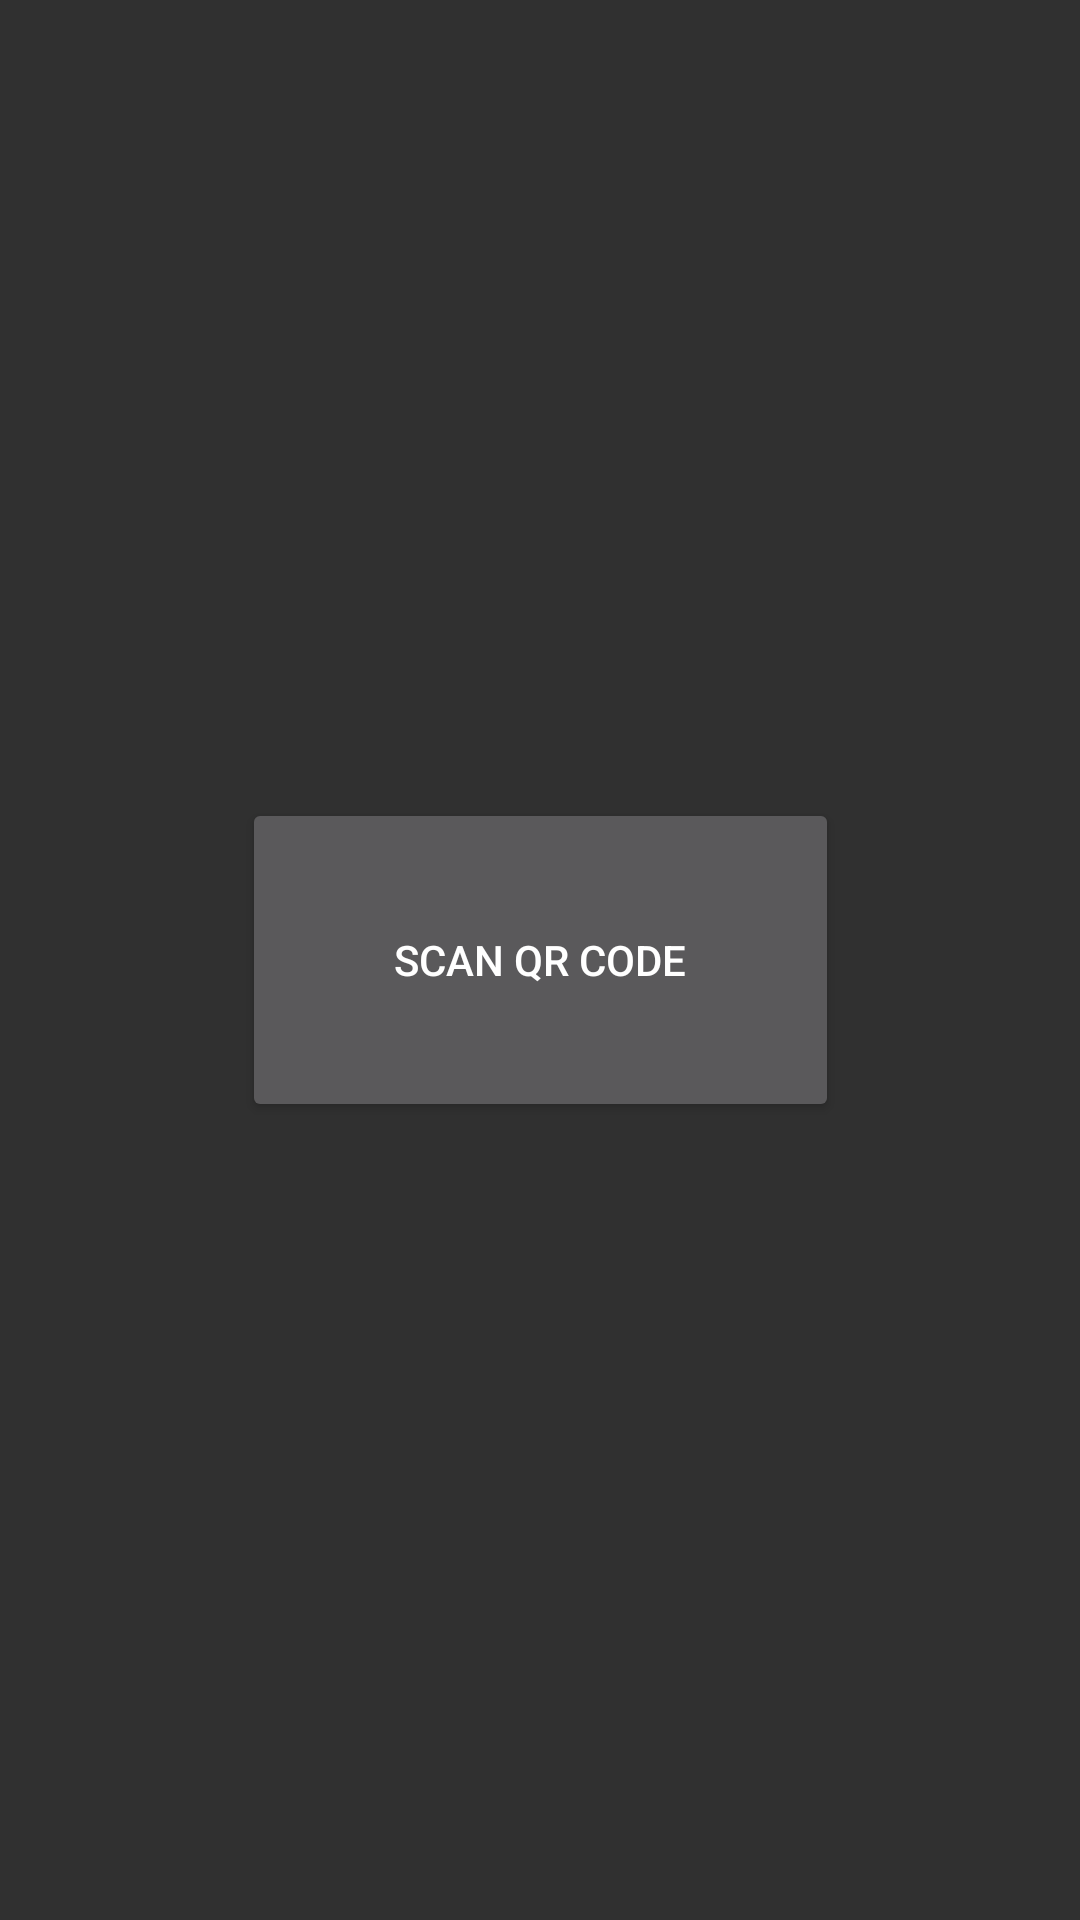

Here is an Android app screen rendered from its layout file. Give the layout XML and the strings, colors and styles it references.
<!-- AndroidManifest.xml: application theme AppTheme -->
<!-- res/layout/activity_main.xml -->
<?xml version="1.0" encoding="utf-8"?>
<android.support.constraint.ConstraintLayout xmlns:android="http://schemas.android.com/apk/res/android"
    xmlns:app="http://schemas.android.com/apk/res-auto"
    xmlns:tools="http://schemas.android.com/tools"
    android:layout_width="match_parent"
    android:layout_height="match_parent"
    android:padding="16dp">

    <Button
        android:id="@+id/scan_barcode"
        android:layout_width="199dp"
        android:layout_height="108dp"
        android:layout_marginBottom="8dp"
        android:layout_marginEnd="8dp"
        android:layout_marginStart="8dp"
        android:layout_marginTop="8dp"
        android:onClick="scanBarcode"
        android:text="Scan QR Code"
        app:layout_constraintBottom_toBottomOf="parent"
        app:layout_constraintEnd_toEndOf="parent"
        app:layout_constraintStart_toStartOf="parent"
        app:layout_constraintTop_toTopOf="parent" />

    <TextView
        android:id="@+id/barcode_result"
        android:layout_width="match_parent"
        android:layout_height="wrap_content" />

</android.support.constraint.ConstraintLayout>
<!-- resources referenced by this layout -->
<resources>
  <style name="AppTheme" parent="Theme.AppCompat.NoActionBar">
          
          <item name="colorPrimary">@color/colorPrimary</item>
          <item name="colorPrimaryDark">@color/colorPrimaryDark</item>
          <item name="colorAccent">@color/colorAccent</item>
      </style>
  <color name="colorPrimary">#3f51b5</color>
  <color name="colorPrimaryDark">#b344f3</color>
  <color name="colorAccent">#b344f3</color>
</resources>
